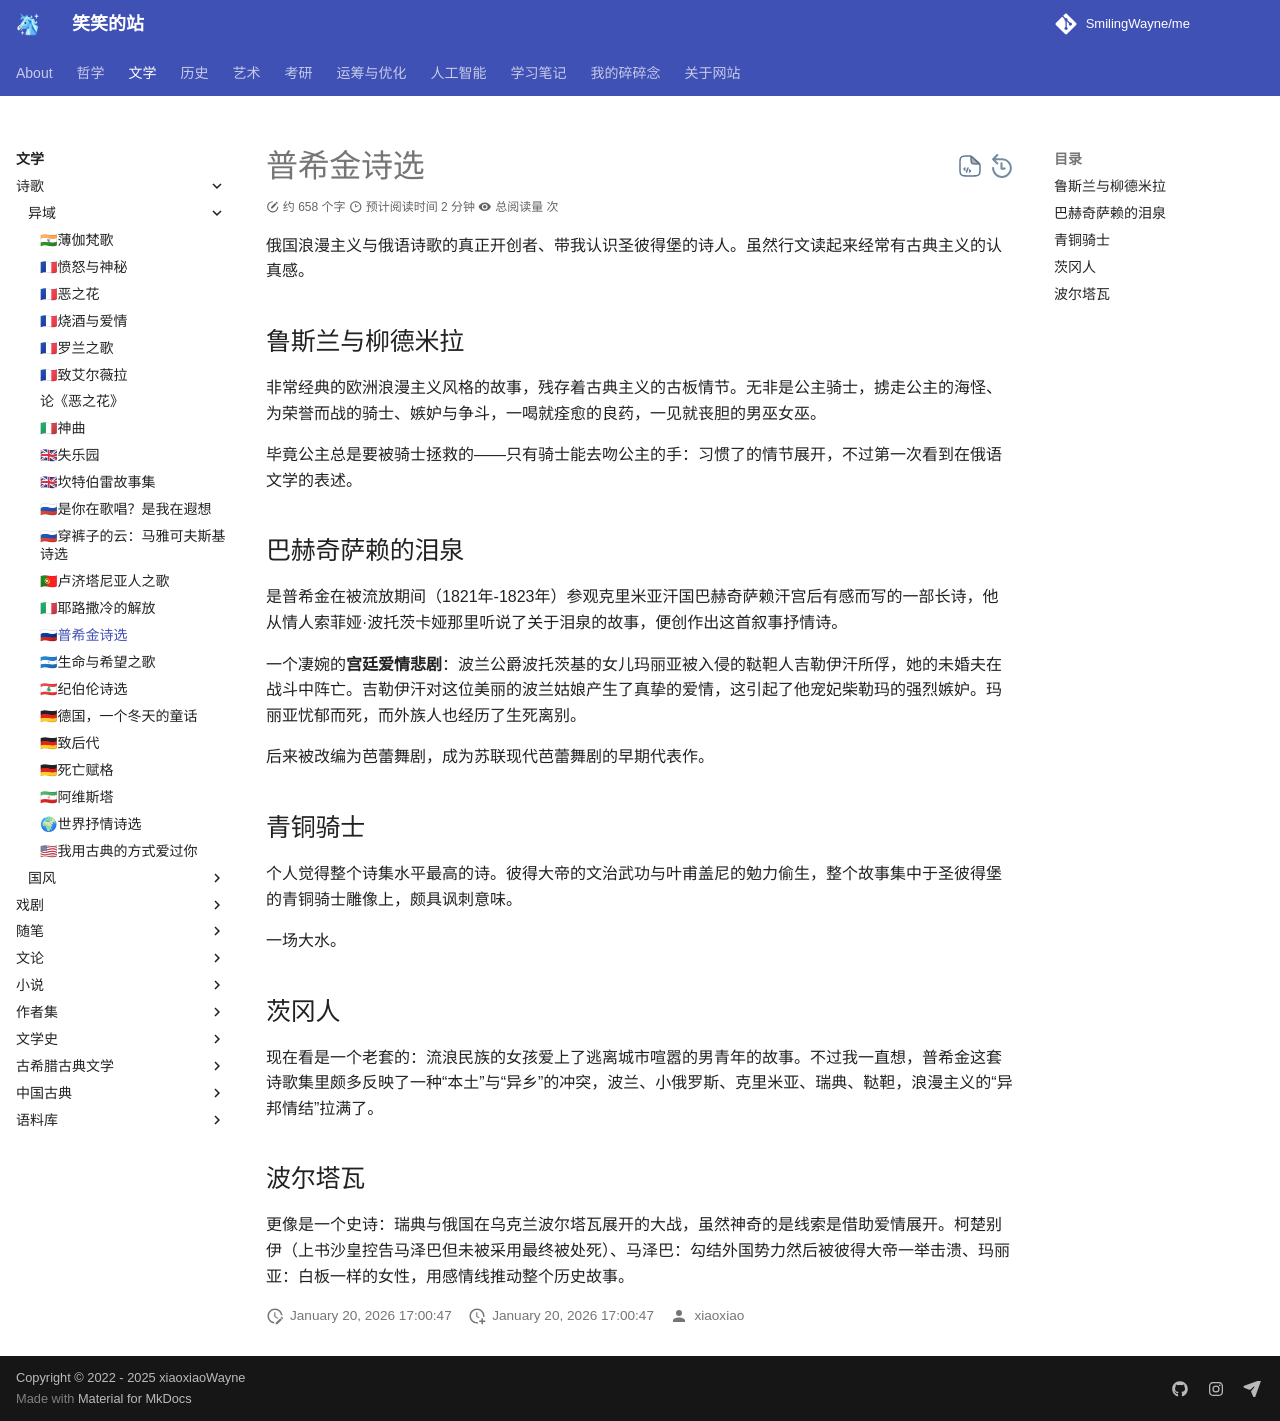

repository: SmilingWayne/me · page: Poems/Pushkin/index.html · generator: mkdocs

# 普希金诗选

俄国浪漫主义与俄语诗歌的真正开创者、带我认识圣彼得堡的诗人。虽然行文读起来经常有古典主义的认真感。

## 鲁斯兰与柳德米拉

非常经典的欧洲浪漫主义风格的故事，残存着古典主义的古板情节。无非是公主骑士，掳走公主的海怪、为荣誉而战的骑士、嫉妒与争斗，一喝就痊愈的良药，一见就丧胆的男巫女巫。

毕竟公主总是要被骑士拯救的——只有骑士能去吻公主的手：习惯了的情节展开，不过第一次看到在俄语文学的表述。


## 巴赫奇萨赖的泪泉

是普希金在被流放期间（1821年-1823年）参观克里米亚汗国巴赫奇萨赖汗宫后有感而写的一部长诗，他从情人索菲娅·波托茨卡娅那里听说了关于泪泉的故事，便创作出这首叙事抒情诗。

一个凄婉的**宫廷爱情悲剧**：波兰公爵波托茨基的女儿玛丽亚被入侵的鞑靼人吉勒伊汗所俘，她的未婚夫在战斗中阵亡。吉勒伊汗对这位美丽的波兰姑娘产生了真挚的爱情，这引起了他宠妃柴勒玛的强烈嫉妒。玛丽亚忧郁而死，而外族人也经历了生死离别。

后来被改编为芭蕾舞剧，成为苏联现代芭蕾舞剧的早期代表作。

## 青铜骑士

个人觉得整个诗集水平最高的诗。彼得大帝的文治武功与叶甫盖尼的勉力偷生，整个故事集中于圣彼得堡的青铜骑士雕像上，颇具讽刺意味。

一场大水。

## 茨冈人

现在看是一个老套的：流浪民族的女孩爱上了逃离城市喧嚣的男青年的故事。不过我一直想，普希金这套诗歌集里颇多反映了一种“本土”与“异乡”的冲突，波兰、小俄罗斯、克里米亚、瑞典、鞑靼，浪漫主义的“异邦情结”拉满了。

## 波尔塔瓦

更像是一个史诗：瑞典与俄国在乌克兰波尔塔瓦展开的大战，虽然神奇的是线索是借助爱情展开。柯楚别伊（上书沙皇控告马泽巴但未被采用最终被处死）、马泽巴：勾结外国势力然后被彼得大帝一举击溃、玛丽亚：白板一样的女性，用感情线推动整个历史故事。
